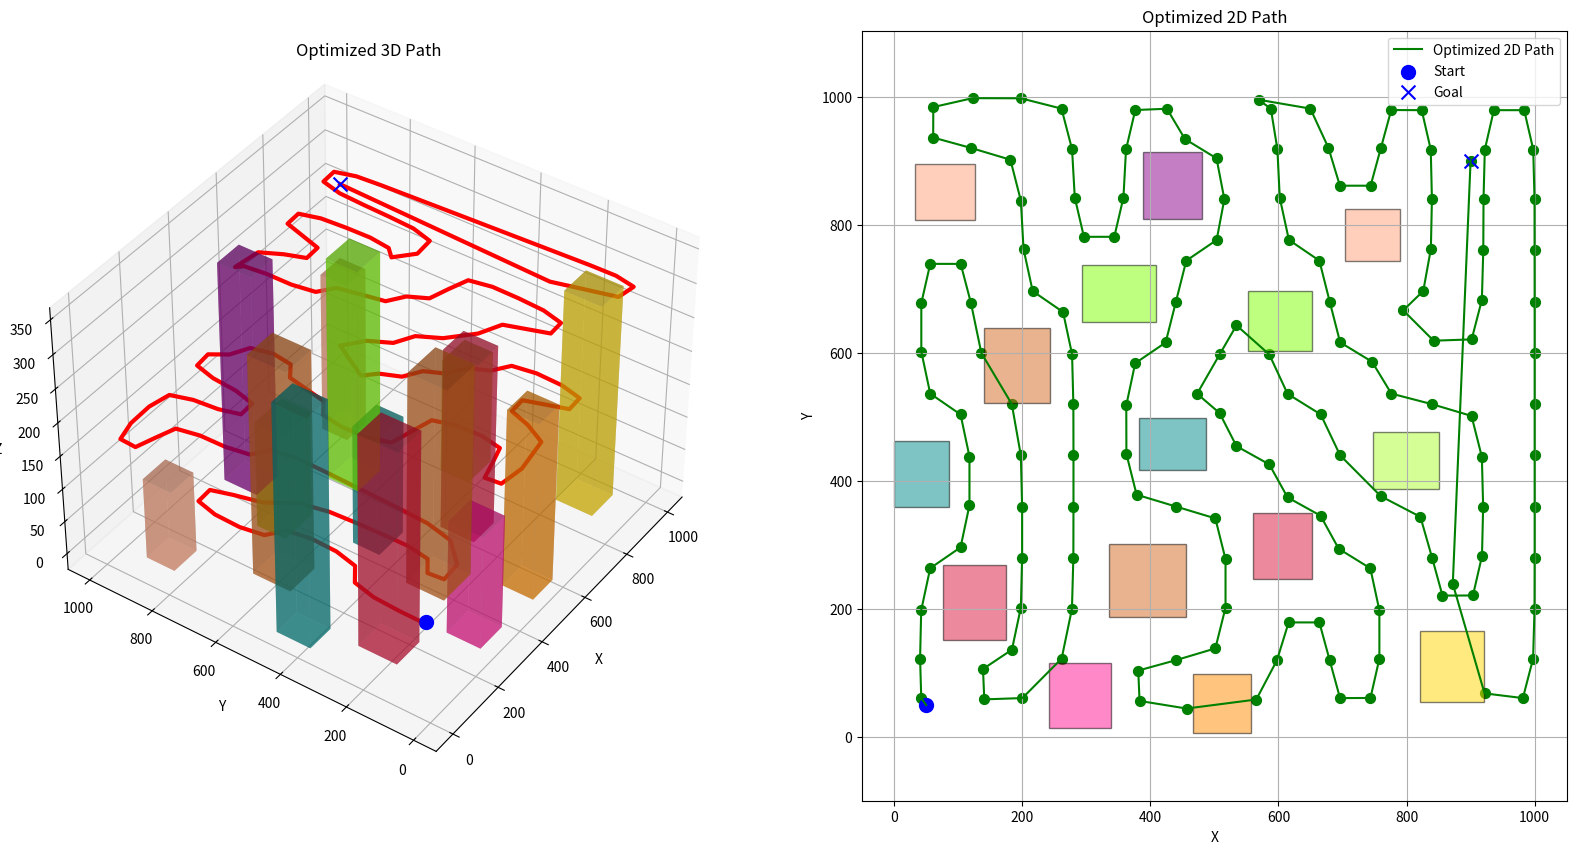

This figure's Python source:
import numpy as np
import matplotlib.pyplot as plt
from mpl_toolkits.mplot3d.art3d import Poly3DCollection
import random

# 创建三维场景
def create_box(x, y, z, dx, dy, dz):
    """Create a box with one corner at the given coordinates and with the given dimensions."""
    return [
        # Bottom
        [(x, y, z), (x + dx, y, z), (x + dx, y + dy, z), (x, y + dy, z)],
        # Side 1
        [(x, y, z), (x, y, z + dz), (x + dx, y, z + dz), (x + dx, y, z)],
        # Side 2
        [(x, y, z), (x, y + dy, z), (x, y + dy, z + dz), (x, y, z + dz)],
        # Side 3
        [
            (x + dx, y, z),
            (x + dx, y + dy, z),
            (x + dx, y + dy, z + dz),
            (x + dx, y, z + dz),
        ],
        # Side 4
        [
            (x, y + dy, z),
            (x, y + dy, z + dz),
            (x + dx, y + dy, z + dz),
            (x + dx, y + dy, z),
        ],
        # Top
        [
            (x, y, z + dz),
            (x + dx, y, z + dz),
            (x + dx, y + dy, z + dz),
            (x, y + dy, z + dz),
        ],
    ]

# 三维盒子
class TreeNode:
    def __init__(self, point, parent=None):
        self.point = np.array(point)
        self.parent = parent

# 判断点是否在障碍物内
def point_in_obstacle(point, obstacles):
    for obstacle in obstacles:
        if (
            obstacle[0][0] <= point[0] <= (obstacle[0][0] + obstacle[1][0])
            and obstacle[0][1] <= point[1] <= (obstacle[0][1] + obstacle[1][1])
            and obstacle[0][2] <= point[2] <= (obstacle[0][2] + obstacle[1][2])
        ):
            return True
    return False

# 生成随机点
def generate_random_point(x_max, y_max, z_min, z_max):
    return np.array(
        [
            random.uniform(0, x_max),
            random.uniform(0, y_max),
            random.uniform(z_min, z_max),
        ]
    )

# 判断两点之间是否有障碍物
def is_obstructed(cell, obstacles, grid_size):
    for obstacle in obstacles:
        x_min, y_min, z_min = obstacle[0]
        dx, dy, dz = obstacle[1]
        x_max, y_max, z_max = x_min + dx, y_min + dy, z_min + dz

        if x_min <= cell[0] <= x_max and y_min <= cell[1] <= y_max:
            return True
    return False

# 创建地面网格
def create_ground_grid(x_max, y_max, grid_size, obstacles):
    grid = []
    for x in range(0, x_max, grid_size):
        for y in range(0, y_max, grid_size):
            cell = (x + grid_size // 2, y + grid_size // 2)
            if not is_obstructed(cell, obstacles, grid_size):
                grid.append(cell)
    return np.array(grid)

# Greedy算法实现
def greedy_traversal(start, goal, ground_grid):
    unvisited = set(range(len(ground_grid)))
    path = [start]
    current_index = None

    # Find the closest start cell
    min_distance = float("inf")
    for i, cell in enumerate(ground_grid):
        distance = np.linalg.norm(start[:2] - np.array([*cell]))
        if distance < min_distance:
            min_distance = distance
            current_index = i

    unvisited.remove(current_index)
    start_z = start[2]
    goal_z = goal[2]

    # Compute the next point's z value based on the relative distance from the start to the goal
    next_z = start_z + (1 - (min_distance / np.linalg.norm(goal[:2] - start[:2]))) * (goal_z - start_z)
    path.append(np.array([*ground_grid[current_index], next_z]))

    while unvisited:
        min_distance = float("inf")
        next_index = None

        for i in unvisited:
            distance = np.linalg.norm(path[-1][:2] - np.array([*ground_grid[i]]))
            if distance < min_distance:
                min_distance = distance
                next_index = i

        unvisited.remove(next_index)
        current_index = next_index

        # Compute the next point's z value based on the relative distance from the start to the goal
        next_z = start_z + (1 - (min_distance / np.linalg.norm(goal[:2] - start[:2]))) * (goal_z - start_z)
        path.append(np.array([*ground_grid[current_index], next_z]))

    return path
'''
函数 greedy_traversal(开始点,目标点,地面网格):

初始化未访问集合为ground_grid中的所有索引

初始化路径列表为开始点

初始化当前索引current_index为None(初始最近点)

找到最近的开始点:

对ground_grid中的每个格子:
*计算与开始点的距离
*如果更近则更新最小距离min_distance和当前索引current_index
将current_index从未访问集合中移除

初始化start_z和goal_z分别从开始点和目标点获得

根据开始点到目标点的相对距离计算下一个点的z值

将下一个点添加到路径列表中

若未访问集合不为空:

初始化最小距离min_distance 为无穷大

初始化下一个索引next_index 为None(下一个最近点)

对未访问集合中的每个索引i:

计算与路径列表中前一个点的距离
如果更近则更新最小距离min_distance 和下一个索引next_index
将next_index从未访问集合中移除

将当前索引current_index赋值为next_index

根据开始点到目标点的相对距离计算下一个点的z值

将下一个点添加到路径列表中
'''


# 梯度下降法顺滑路径
def gradient_descent_path_smooth(
    path, obstacles_info, alpha=0.01, beta=0.08, max_iterations=15, tolerance=1e-5
):
    path = path.astype(np.float64)

    def path_cost(path, obstacles_info, beta):
        cost = 0
        for i in range(1, len(path) - 1):
            cost += np.linalg.norm(
                path[i - 1] - 2 * path[i] + path[i + 1]
            )  # Smoothness cost
            for obs in obstacles_info:
                min_dist_to_obstacle = np.min(np.linalg.norm(path[i][:2] - obs[0][:2]))
                if min_dist_to_obstacle < obs[1][0]:
                    cost += beta * (
                        1 - min_dist_to_obstacle / obs[1][0]
                    )  # Obstacle cost
        return cost

    def gradient(path, i, obstacles, beta):
        grad = np.zeros(3)
        grad += (
            4 * path[i] - 2 * path[i - 1] - 2 * path[i + 1]
        )  # Smoothness gradient

        for obstacle in obstacles:
            x_min, y_min, z_min = obstacle[0]
            dx, dy, dz = obstacle[1]
            x_max, y_max, z_max = x_min + dx, y_min + dy, z_min + dz
            obs_center = np.array([x_min + dx / 2, y_min + dy / 2, z_min + dz / 2])
            min_dist_to_obstacle = np.linalg.norm(path[i] - obs_center)

            if (
                x_min <= path[i][0] <= x_max
                and y_min <= path[i][1] <= y_max
                and z_min <= path[i][2] <= z_max
            ):
                grad[:2] += beta * (
                    -2 * (path[i][:2] - obs_center[:2]) / min_dist_to_obstacle
                )  # Obstacle gradient

        return grad

    optimized_path = path.copy()
    for _ in range(max_iterations):
        new_path = optimized_path.copy()
        for i in range(1, len(optimized_path) - 1):
            new_path[i] -= alpha * gradient(optimized_path, i, obstacles_info, beta)
        if np.linalg.norm(new_path - optimized_path) < tolerance:
            break
        optimized_path = new_path

    return optimized_path
'''
函数gradient_descent_path_smooth(路径、障碍物信息、α、β、最大迭代次数、公差):

把路径转换成浮点数

定义path_cost()函数计算基于平滑度和障碍物的成本

定义gradient()函数根据平滑度和障碍物在每个点计算梯度

把路径复制给optimized_path

对最大迭代次数:

把optimized_path复制给new_path
对new_path中的每一个点i(除端点):
计算该点的梯度
通过减去α乘以梯度来更新new_path[i]
如果 new_path 和 optimized_path之间的距离小于公差:
break
赋值optimized_path = new_path
返回optimized_path
'''

# 生成障碍物
def generate_obstacles(num_obstacles, x_lim, y_lim, min_distance, start, goal):
    obstacles_info = []
    for _ in range(num_obstacles):
        while True:
            x, y = np.random.randint(0, x_lim - 100, size=2)
            z = 0
            dx, dy = np.random.randint(80, 121, size=2)  # 底面积在 60x60 到 100x100 之间
            dz = np.random.randint(100, 351)  # 高度在 50 到 350 之间
            new_obstacle = ((x, y, z), (dx, dy, dz))

            # 检查新障碍物与现有障碍物之间的距离
            min_distance_to_others = float("inf")
            for obstacle in obstacles_info:
                center1 = np.array([x + dx / 2, y + dy / 2, z + dz / 2])
                center2 = np.array(
                    [
                        obstacle[0][0] + obstacle[1][0] / 2,
                        obstacle[0][1] + obstacle[1][1] / 2,
                        obstacle[0][2] + obstacle[1][2] / 2,
                    ]
                )
                min_distance_to_others = min(
                    min_distance_to_others, np.linalg.norm(center1 - center2)
                )

            # 如果新障碍物与现有障碍物之间的距离大于最小距离且起点和终点不在障碍物中，则添加到障碍物列表中
            if min_distance_to_others >= min_distance and not (
                point_in_obstacle(start, [new_obstacle])
                or point_in_obstacle(goal, [new_obstacle])
            ):
                obstacles_info.append(new_obstacle)
                break

    return obstacles_info

# 在场景中添加障碍物
def create_obstacles(ax, num_obstacles, x_lim, y_lim, min_distance, start, goal):
    obstacles_info = generate_obstacles(
    num_obstacles, x_lim, y_lim, min_distance, start, goal
)


    for obstacle_info in obstacles_info:
        obstacle = create_box(*obstacle_info[0], *obstacle_info[1])
        face_colors = np.random.rand(3)
        ax.add_collection3d(
        Poly3DCollection(
            obstacle, facecolors=face_colors, linewidths=1, edgecolors="k", alpha=0.7
        )
    )

    for obstacle in obstacles_info:
        box = Poly3DCollection(
        create_box(*obstacle[0], *obstacle[1]), alpha=0.3, linewidths=1, edgecolors="k"
    )
        box.set_facecolor("gray")
        ax.add_collection3d(box)
    return obstacles_info

# 显示环境
def show_env(start, goal, obstacles_info, path):
    path = np.array(path + [goal])
    start_height = start[2]
    goal_height = goal[2]
    heights = np.linspace(start_height, goal_height, len(path))
    path[:, 2] = heights  # Set the height to the spraying height

    obstacle_colors = [
    "#FFA07A",
    "#7FFF00",
    "#D2691E",
    "#DC143C",
    "#008B8B",
    "#ADFF2F",
    "#8B008B",
    "#FF8C00",
    "#FF1493",
    "#FFD700",
]

# Add obstacles to the 2D plot
    for obstacle, color in zip(obstacles_info, obstacle_colors):
        x_min, y_min, z_min = obstacle[0]
        dx, dy, dz = obstacle[1]
        rect = plt.Rectangle(
        (x_min, y_min), dx, dy, facecolor=color, edgecolor="black", alpha=0.5
    )
        plt.gca().add_patch(rect)


# Smooth and plot optimized 2D path
    smoothed_path = np.array(gradient_descent_path_smooth(path, obstacles_info))

    plt.close("all")
    fig = plt.figure(figsize=(20, 10))

# 3D Path
    ax1 = fig.add_subplot(1, 2, 1, projection="3d")
    ax1.plot(smoothed_path[:, 0], smoothed_path[:, 1], smoothed_path[:, 2], "r-", linewidth=3, label="Optimized 3D Path")
    ax1.scatter(*start, c="blue", s=100, marker="o", label="Start")
    ax1.scatter(*goal, c="blue", s=100, marker="x", label="Goal")
    ax1.view_init(elev=40, azim=215)

# 2D Path
    ax2 = fig.add_subplot(1, 2, 2)
    ax2.plot(smoothed_path[:, 0], smoothed_path[:, 1], "g-", label="Optimized 2D Path")
    ax2.scatter(smoothed_path[:, 0], smoothed_path[:, 1], c="green", s=50)
    ax2.scatter(*start[:2], c="blue", s=100, marker="o", label="Start")
    ax2.scatter(*goal[:2], c="blue", s=100, marker="x", label="Goal")

# Add obstacles to both plots
    for i, obstacle in enumerate(obstacles_info):
        color = obstacle_colors[i % len(obstacle_colors)]
        x_min, y_min, z_min = obstacle[0]
        dx, dy, dz = obstacle[1]

    # 3D plot
        ax1.bar3d(x_min, y_min, z_min, dx, dy, dz, color=color, shade=True, alpha=0.5)

    # 2D plot
        rect = plt.Rectangle(
        (x_min, y_min), dx, dy, facecolor=color, edgecolor="black", alpha=0.5
    )
        ax2.add_patch(rect)

# Set labels and titles
    ax1.set_xlabel("X")
    ax1.set_ylabel("Y")
    ax1.set_zlabel("Z")
    ax1.set_title("Optimized 3D Path")

    ax2.set_xlabel("X")
    ax2.set_ylabel("Y")
    ax2.set_title("Optimized 2D Path")
    ax2.legend()
    ax2.axis("equal")
    ax2.grid(True)

# Show the plots
    plt.show()

# 初始化环境
fig = plt.figure()
ax = fig.add_subplot(111, projection="3d")

# 定义函数参数
num_obstacles = 15   # 障碍物数量
x_lim, y_lim = 950, 950  # 场景大小
min_distance = 200  # 障碍物最小间距

start = np.array([50, 50, 100])  # 起点
goal = np.array([900, 900, 300])  # 终点

# 障碍物坐标列表
obstacles_info = create_obstacles(ax, num_obstacles, x_lim, y_lim, min_distance, start, goal)

# 场景网格化
ground_grid = create_ground_grid(1000, 1000, 80, obstacles_info)

# 路径规划
path = greedy_traversal(start, goal, ground_grid)

# 显示环境
show_env(start, goal, obstacles_info, path)

# debug
# print("obstacles_info: ", type(obstacles_info))
'''
流程：

初始化环境 - 创建3D图形和轴,定义参数如障碍物数量、场景大小等

生成障碍物 - 使用给定的限制生成随机障碍物

创建地面网格 - 在不包含障碍物的区域创建网格

找出路径 - 使用贪心遍历算法找到起点到目标点的初始路径

平滑路径 - 使用梯度下降方法平滑路径以避开障碍物

显示环境 - 在3D和2D图中显示 paths 和障碍物

主函数 - 定义参数并按照上述步骤执行:

生成障碍物
创建地面网格
找到初始路径
平滑最优路径
显示结果环境
调用主函数运行整个过程,生成优化后的3D和2D路径
'''